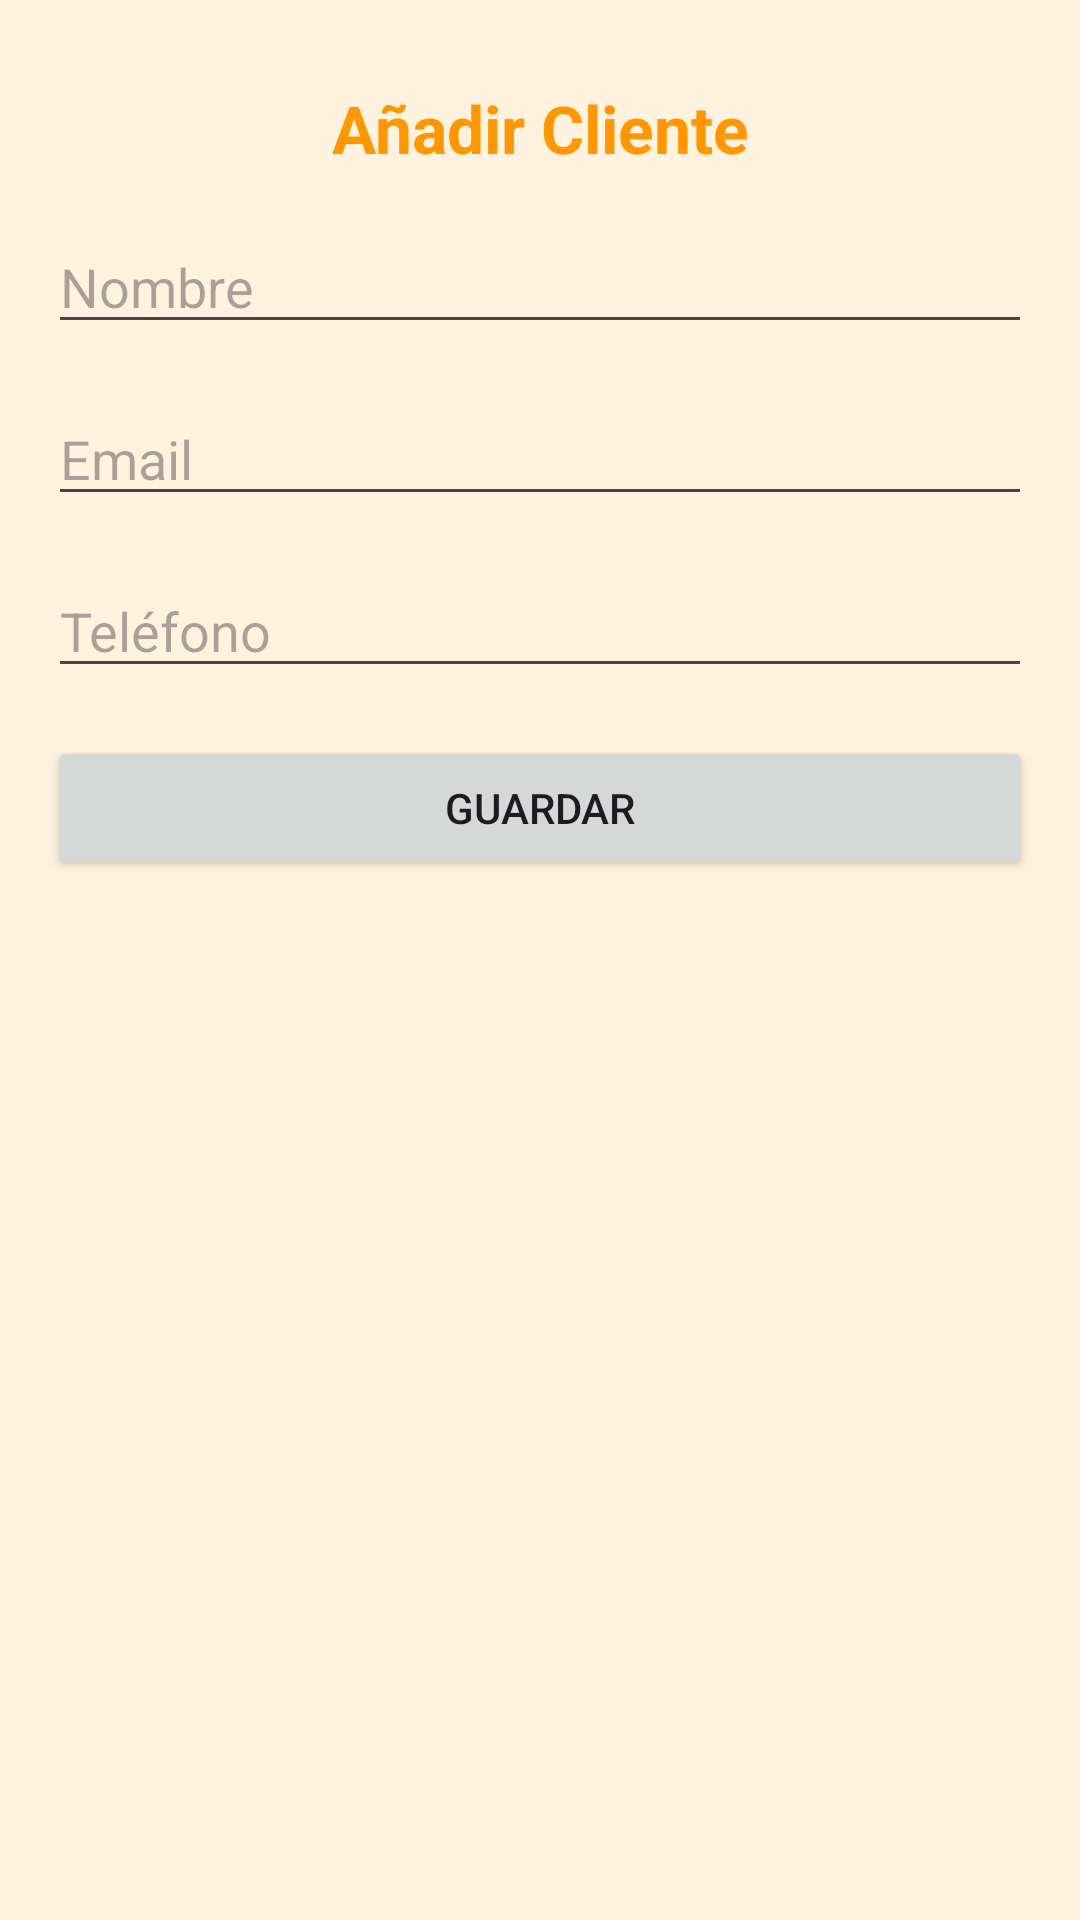

Layout XML and referenced resources for this Android screen:
<!-- AndroidManifest.xml: application theme Theme.Actividad2T1 -->
<!-- res/layout/activity_cliente_form.xml -->
<?xml version="1.0" encoding="utf-8"?>
<androidx.constraintlayout.widget.ConstraintLayout
    xmlns:android="http://schemas.android.com/apk/res/android"
    xmlns:app="http://schemas.android.com/apk/res-auto"
    xmlns:tools="http://schemas.android.com/tools"
    android:layout_width="match_parent"
    android:layout_height="match_parent"
    android:background="@color/app_bg"
    tools:context=".ClienteFormActivity">

    
    <TextView
        android:id="@+id/tvTituloForm"
        android:layout_width="0dp"
        android:layout_height="wrap_content"
        android:text="Añadir Cliente"
        android:textStyle="bold"
        android:textSize="22sp"
        android:textColor="@color/primary"
        app:layout_constraintTop_toTopOf="parent"
        app:layout_constraintStart_toStartOf="parent"
        app:layout_constraintEnd_toEndOf="parent"
        android:gravity="center"
        android:layout_marginTop="28dp"
        android:layout_marginBottom="8dp"/>

    <EditText
        android:id="@+id/etNombre"
        android:layout_width="0dp"
        android:layout_height="wrap_content"
        android:hint="Nombre"
        app:layout_constraintTop_toBottomOf="@id/tvTituloForm"
        app:layout_constraintStart_toStartOf="parent"
        app:layout_constraintEnd_toEndOf="parent"
        android:layout_margin="16dp"/>

    <EditText
        android:id="@+id/etEmail"
        android:layout_width="0dp"
        android:layout_height="wrap_content"
        android:hint="Email"
        app:layout_constraintTop_toBottomOf="@id/etNombre"
        app:layout_constraintStart_toStartOf="parent"
        app:layout_constraintEnd_toEndOf="parent"
        android:layout_margin="16dp"/>

    <EditText
        android:id="@+id/etTelefono"
        android:layout_width="0dp"
        android:layout_height="wrap_content"
        android:hint="Teléfono"
        app:layout_constraintTop_toBottomOf="@id/etEmail"
        app:layout_constraintStart_toStartOf="parent"
        app:layout_constraintEnd_toEndOf="parent"
        android:layout_margin="16dp"
        android:inputType="phone"/>

    <Button
        android:id="@+id/btnGuardar"
        android:layout_width="0dp"
        android:layout_height="wrap_content"
        android:text="Guardar"
        app:layout_constraintTop_toBottomOf="@id/etTelefono"
        app:layout_constraintStart_toStartOf="parent"
        app:layout_constraintEnd_toEndOf="parent"
        android:layout_margin="16dp"/>
</androidx.constraintlayout.widget.ConstraintLayout>
<!-- resources referenced by this layout -->
<resources>
  <color name="app_bg">#FFF3E0</color>
  <color name="primary">#FF9800</color>
  <style name="Theme.Actividad2T1" parent="Base.Theme.Actividad2T1" />
  <style name="Base.Theme.Actividad2T1" parent="Theme.Material3.DayNight.NoActionBar">
          
          
      </style>
</resources>
